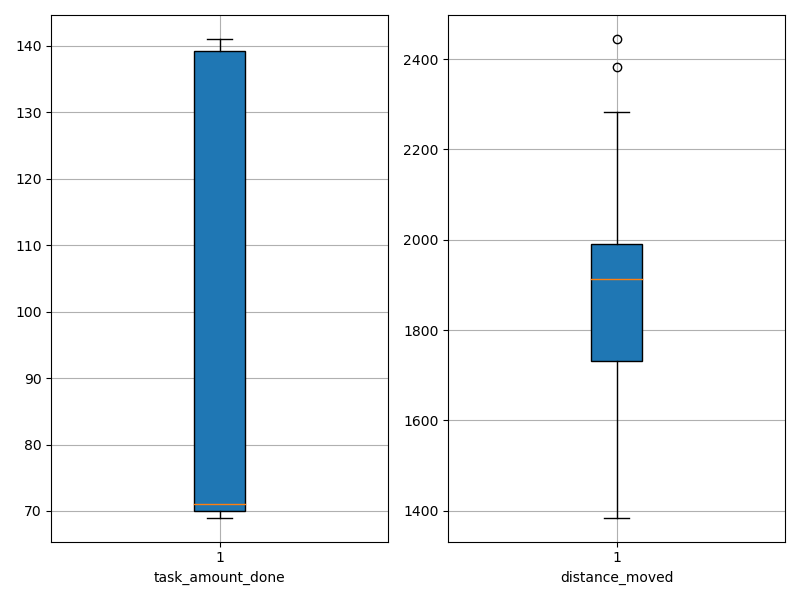

The data file committed next to this chart (first rows):
agent_id, task_amount_done, distance_moved
0, 70.0, 1384
1, 140.0, 1738
2, 69.0, 1946
3, 71.0, 1473
4, 71.0, 1813
5, 70.0, 1392
6, 69.0, 1625
7, 141.0, 1865
8, 71.0, 2088
9, 69.0, 1839
10, 72.0, 2257
11, 71.0, 2117
12, 70.0, 2445
13, 71.0, 1709
14, 71.0, 1962
15, 140.0, 1922
16, 139.0, 1701
17, 69.0, 1790
18, 69.0, 1470
19, 71.0, 2284
20, 70.0, 1930
21, 71.0, 1929
22, 70.0, 1973
23, 70.0, 2113
24, 140.0, 1955
25, 140.0, 1942
26, 138.0, 1970
27, 140.0, 1691
28, 69.0, 2113
29, 140.0, 1934
30, 71.0, 1905
31, 70.0, 1702
32, 141.0, 1770
33, 69.0, 2082
34, 141.0, 2041
35, 138.0, 1766
36, 69.0, 1486
37, 70.0, 1876
38, 140.0, 1841
39, 69.0, 2382
